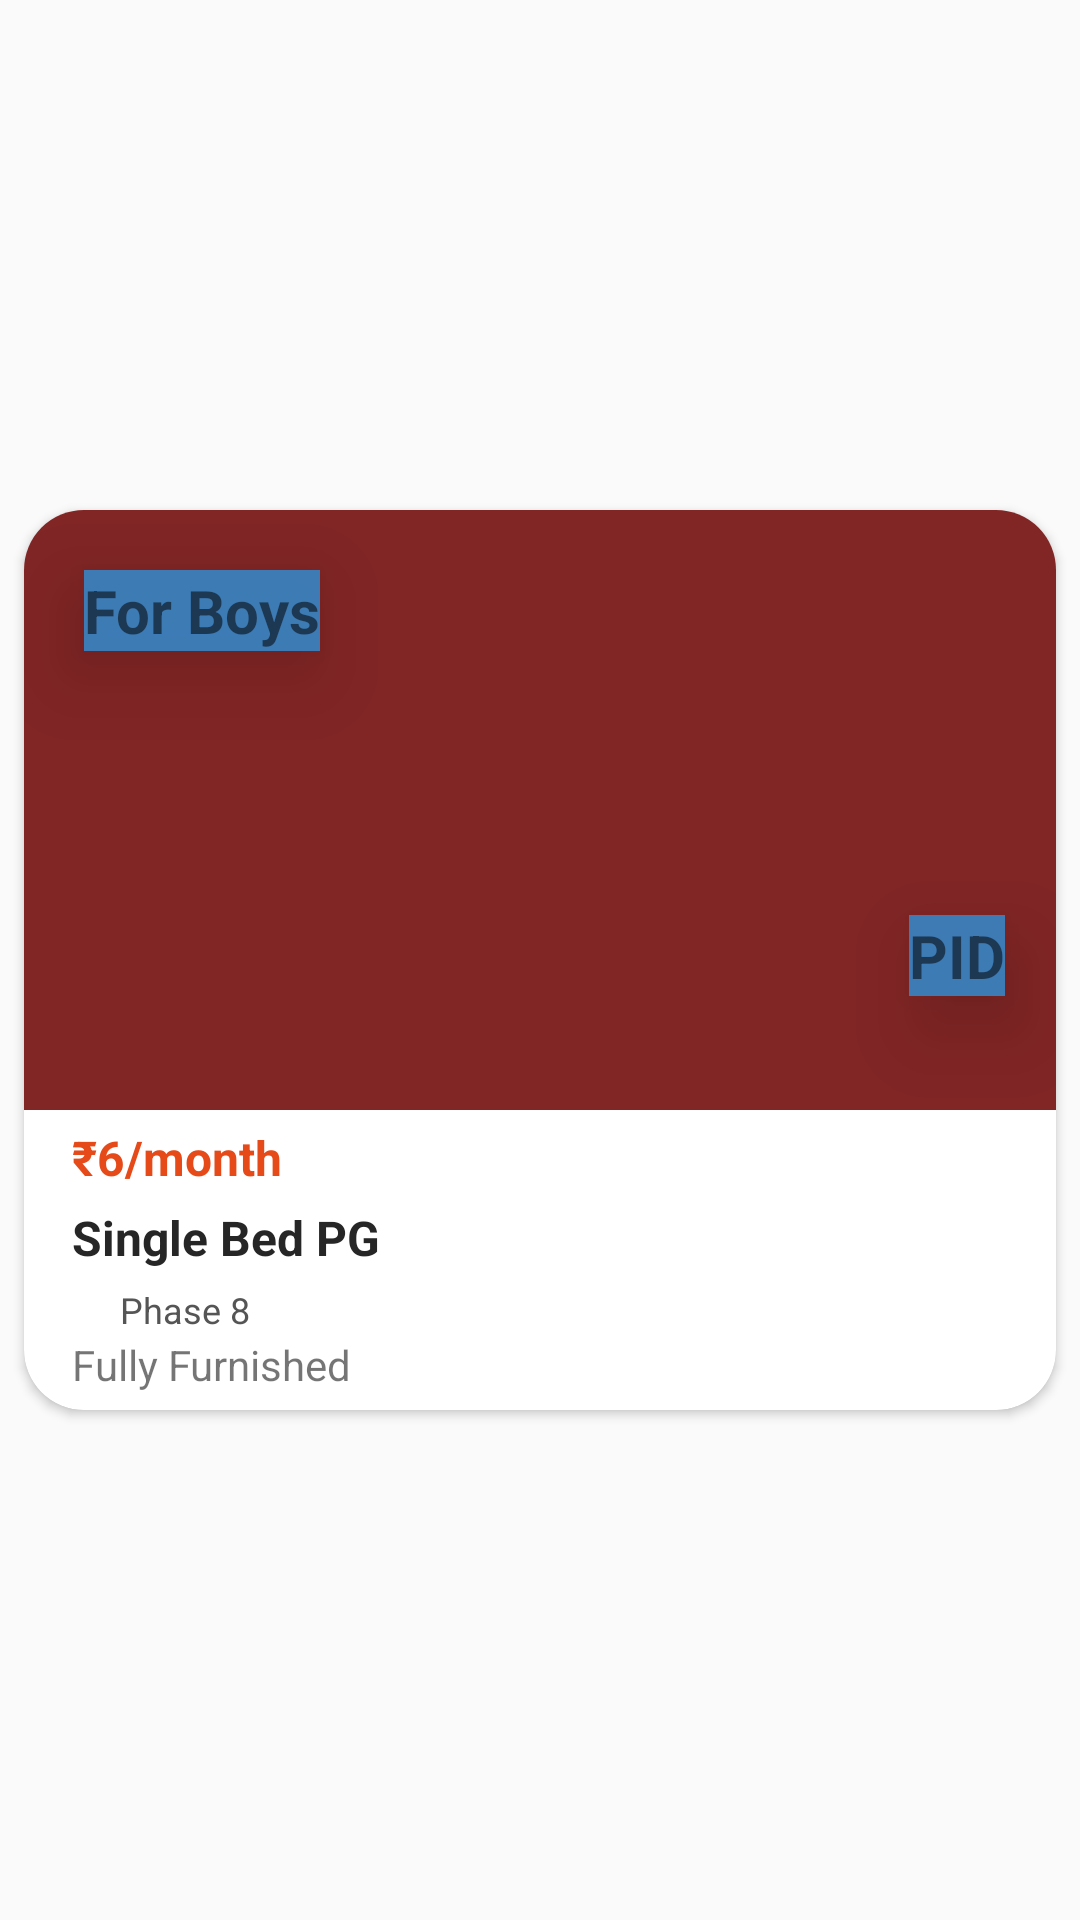

Reconstruct the res/layout file that produces this screen, plus the resources it refers to.
<!-- AndroidManifest.xml: application theme Theme.MyApplication -->
<!-- res/layout/item.xml -->
<?xml version="1.0" encoding="utf-8"?>
<LinearLayout xmlns:android="http://schemas.android.com/apk/res/android"
    xmlns:app="http://schemas.android.com/apk/res-auto"
    android:orientation="vertical"
    android:layout_width="match_parent"
    android:layout_height="match_parent"
    android:gravity="center_vertical">
    <androidx.cardview.widget.CardView
        android:layout_width="match_parent"
        android:layout_height="wrap_content"
        app:cardCornerRadius="20dp"
        android:layout_margin="8dp">

        <RelativeLayout
            android:layout_width="match_parent"
            android:layout_height="300dp">

            <TextView
                android:layout_width="wrap_content"
                android:layout_height="wrap_content"
                android:layout_alignParentLeft="true"
                android:layout_alignParentTop="true"
                android:layout_marginLeft="20dp"
                android:elevation="16dp"
                android:textSize="20dp"

                android:textStyle="bold"
                android:background="@color/skytransparent"
                android:layout_marginTop="20dp"
                android:text="For Boys" />

            <TextView
                android:layout_width="wrap_content"
                android:layout_height="wrap_content"
                android:layout_alignParentTop="true"
                android:layout_alignParentRight="true"
                android:layout_centerVertical="true"

                android:layout_marginTop="135dp"
                android:layout_marginRight="17dp"

                android:background="@color/skytransparent"
                android:elevation="16dp"

                android:text="PID"
                android:textSize="20dp"
                android:textStyle="bold" />

            <ImageView
                android:id="@+id/image"
                android:layout_width="match_parent"
                android:layout_height="200dp"
                android:background="#812525"
                android:scaleType="centerCrop"
                android:src="@drawable/brochure" />

            <TextView
                android:id="@+id/price"
                android:layout_width="wrap_content"
                android:layout_height="wrap_content"
                android:layout_below="@id/image"
                android:layout_marginStart="16dp"
                android:layout_marginTop="5dp"
                android:text="₹6/month"

                android:textColor="#E64A19"
                android:textSize="16sp"
                android:textStyle="bold" />
            <TextView
                android:id="@+id/bed"
                android:layout_width="wrap_content"
                android:layout_height="wrap_content"
                android:layout_below="@id/price"
                android:layout_marginStart="16dp"
                android:layout_marginTop="5dp"
                android:text="Single Bed PG"

                android:textStyle="bold"
                android:textColor="#262626"
                android:textSize="16sp" />
            <LinearLayout
                android:id="@+id/ll"
                android:layout_width="wrap_content"
                android:layout_height="wrap_content"
                android:layout_marginStart="16dp"
                android:layout_below="@id/bed">

                <ImageView
                    android:layout_width="16dp"
                    android:layout_height="16dp"
                    android:layout_marginTop="6dp"
                    android:src="@drawable/baseline_location_on_24"
                    />

                <TextView
                    android:id="@+id/location"
                    android:layout_width="wrap_content"
                    android:layout_height="wrap_content"
                    android:layout_below="@id/bed"

                    android:layout_marginTop="5dp"
                    android:text="Phase 8"

                    android:textColor="@color/DavysGray"
                    android:textSize="12sp" />


            </LinearLayout>
            <TextView
                android:id="@+id/textview"
                android:layout_width="wrap_content"
                android:layout_height="wrap_content"
                android:text="Fully Furnished"
                android:layout_below="@id/ll"
                android:layout_marginLeft="16dp"
                />







        </RelativeLayout>



    </androidx.cardview.widget.CardView>
</LinearLayout>
<!-- resources referenced by this layout -->
<resources>
  <color name="DavysGray">#555555</color>
  <color name="skytransparent">#E23787C8</color>
  <style name="Theme.MyApplication" parent="Theme.AppCompat.Light.NoActionBar">
          
          <item name="colorPrimary">@color/purple_500</item>
          <item name="colorPrimaryVariant">@color/skytransparent</item>
          <item name="colorOnPrimary">@color/white</item>
          
          <item name="colorSecondary">@color/teal_200</item>
          <item name="colorSecondaryVariant">@color/teal_700</item>
          <item name="colorOnSecondary">@color/black</item>
          
          <item name="android:statusBarColor" tools:targetApi="21">?attr/colorPrimaryVariant</item>
          
      </style>
  <color name="purple_500">#FF6200EE</color>
  <color name="white">#FFFFFFFF</color>
  <color name="teal_200">#FF03DAC5</color>
  <color name="teal_700">#FF018786</color>
  <color name="black">#FF000000</color>
</resources>
